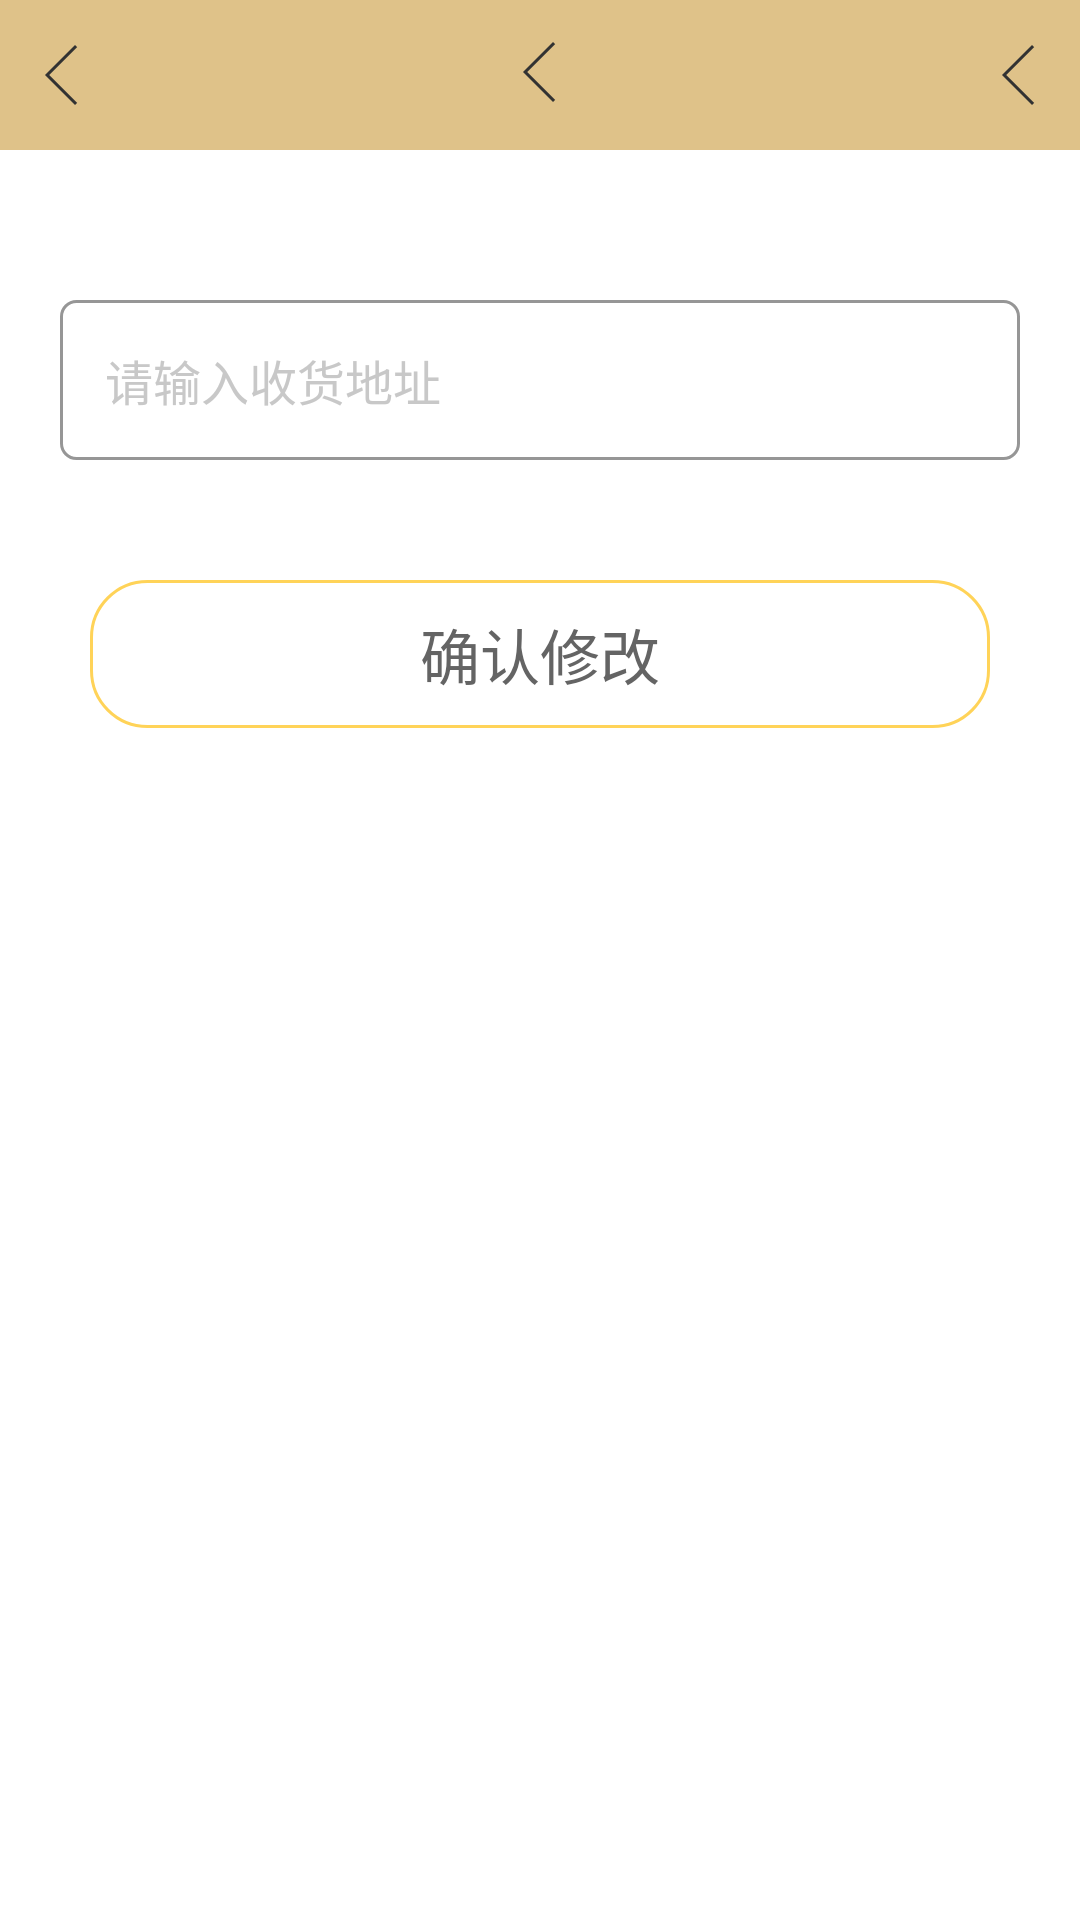

Here is an Android app screen rendered from its layout file. Give the layout XML and the strings, colors and styles it references.
<!-- AndroidManifest.xml: application theme AppTheme -->
<!-- res/layout/activity_confirm.xml -->
<?xml version="1.0" encoding="utf-8"?>
<LinearLayout xmlns:android="http://schemas.android.com/apk/res/android"
    xmlns:app="http://schemas.android.com/apk/res-auto"
    xmlns:tools="http://schemas.android.com/tools"
    android:layout_width="match_parent"
    android:layout_height="match_parent"
    android:background="@color/white"
    android:orientation="vertical"
    tools:context=".mine.address.ModifyAddressActivity">

    <include
        layout="@layout/public_navigation_bar_layout"
        android:layout_width="match_parent"
        android:layout_height="wrap_content" />

    <LinearLayout
        android:layout_width="match_parent"
        android:layout_height="wrap_content"
        android:layout_marginLeft="@dimen/default_20dp_hf"
        android:layout_marginRight="@dimen/default_20dp_hf"
        android:layout_marginTop="@dimen/default_50dp_hf"
        android:background="@drawable/bg_modify_address"
        android:gravity="center_vertical"
        android:padding="@dimen/default_15dp_hf">

        
        
        
        
        
        

        <EditText
            android:id="@+id/et_address"
            android:layout_width="match_parent"
            android:layout_height="wrap_content"
            android:background="@null"
            android:hint="请输入收货地址"
            android:textColor="@color/black64"
            android:textColorHint="@color/grayc8"
            android:textSize="@dimen/default_16sp_hf"
            android:theme="@style/myEditText" />
    </LinearLayout>

    <LinearLayout
        android:layout_width="match_parent"
        android:layout_height="wrap_content"
        android:layout_marginTop="@dimen/default_40dp_hf"
        android:gravity="center_horizontal">

        <TextView
            android:id="@+id/btn_note"
            android:layout_width="match_parent"
            android:layout_height="wrap_content"
            android:layout_marginLeft="@dimen/default_30dp_hf"
            android:layout_marginRight="@dimen/default_30dp_hf"
            android:background="@drawable/loadagain_selector"
            android:gravity="center"
            android:paddingBottom="@dimen/default_10dp_hf"
            android:paddingTop="@dimen/font_size_level_10"
            android:text="确认修改"
            android:textColor="@color/black64"
            android:textSize="@dimen/default_20sp_hf" />
    </LinearLayout>
</LinearLayout>
<!-- res/layout/public_navigation_bar_layout.xml (included above) -->
<?xml version="1.0" encoding="utf-8"?>
<RelativeLayout xmlns:android="http://schemas.android.com/apk/res/android"
    android:layout_width="match_parent"
    android:layout_height="wrap_content"
    android:orientation="vertical">

    <LinearLayout
        android:id="@+id/ll_navi_root"
        android:layout_width="match_parent"
        android:layout_height="@dimen/default_50dp_hf"
        android:background="@color/dfc289">

        <RelativeLayout
            android:id="@+id/pub_navi_left_item"
            android:layout_width="@dimen/default_85dp_hf"
            android:layout_height="@dimen/default_50dp_hf">

                <ImageView
                    android:id="@+id/pub_navi_left_item_icon"
                    android:layout_width="wrap_content"
                    android:layout_height="wrap_content"
                    android:layout_centerVertical="true"
                    android:layout_marginLeft="@dimen/default_15dp_hf"
                    android:duplicateParentState="true"
                    android:src="@drawable/navigator_fanhui_selector" />

                <TextView
                    android:id="@+id/pub_navi_left_item_title"
                    android:layout_width="wrap_content"
                    android:layout_height="wrap_content"
                    android:layout_centerVertical="true"
                    android:layout_marginLeft="@dimen/default_15dp_hf"
                    android:singleLine="true"
                    android:text=""
                    android:textColor="@color/common_text_black_selector"
                    android:textSize="@dimen/default_16sp_hf" />

        </RelativeLayout>

        <RelativeLayout
            android:id="@+id/pub_navi_center_item"
            android:layout_width="wrap_content"
            android:layout_height="@dimen/default_50dp_hf"
            android:layout_weight="1">

            <LinearLayout
                android:layout_width="wrap_content"
                android:layout_height="wrap_content"
                android:layout_centerInParent="true"
                android:orientation="horizontal">

                <TextView
                    android:id="@+id/pub_navi_center_item_title"
                    android:layout_width="wrap_content"
                    android:layout_height="wrap_content"
                    android:layout_gravity="center_vertical"
                    android:singleLine="true"
                    android:text=""
                    android:textColor="@color/lightBlack"
                    android:textSize="@dimen/default_16sp_hf" />

                <ImageView
                    android:id="@+id/pub_navi_center_item_icon"
                    android:layout_width="wrap_content"
                    android:layout_height="wrap_content"
                    android:layout_centerVertical="true"
                    android:src="@drawable/icon_fanhui" />
            </LinearLayout>
        </RelativeLayout>


        <RelativeLayout
            android:id="@+id/pub_navi_right_item"
            android:layout_width="@dimen/default_85dp_hf"
            android:layout_height="@dimen/default_50dp_hf">

            <ImageView
                android:id="@+id/pub_navi_right_item_icon"
                android:layout_width="wrap_content"
                android:layout_height="wrap_content"
                android:layout_centerVertical="true"
                android:layout_alignParentRight="true"
                android:layout_marginRight="@dimen/default_15dp_hf"
                android:duplicateParentState="true"
                android:src="@drawable/icon_fanhui" />

            <TextView
                android:id="@+id/pub_navi_right_item_title"
                android:layout_width="wrap_content"
                android:layout_height="wrap_content"
                android:layout_centerVertical="true"
                android:layout_alignParentRight="true"
                android:layout_marginRight="@dimen/default_15dp_hf"
                android:duplicateParentState="true"
                android:singleLine="true"
                android:text=""
                android:textColor="@color/common_text_black_selector"
                android:textSize="@dimen/default_16sp_hf" />
        </RelativeLayout>
    </LinearLayout>

    
        
        
        
        
        

</RelativeLayout>
<!-- resources referenced by this layout -->
<resources>
  <color name="black64">#646464</color>
  <color name="dfc289">#dfc289</color>
  <color name="grayc8">#c8c8c8</color>
  <color name="lightBlack">#323232</color>
  <color name="white">#ffffff</color>
  <color name="whiteDC">#dcdcdc</color>
  <dimen name="default_0.5dp_hf">0.5dp</dimen>
  <dimen name="default_10dp_hf">10dp</dimen>
  <dimen name="default_15dp_hf">15dp</dimen>
  <dimen name="default_16sp_hf">16sp</dimen>
  <dimen name="default_20dp_hf">20dp</dimen>
  <dimen name="default_20sp_hf">20sp</dimen>
  <dimen name="default_30dp_hf">30dp</dimen>
  <dimen name="default_40dp_hf">40dp</dimen>
  <dimen name="default_50dp_hf">50dp</dimen>
  <dimen name="default_85dp_hf">85dp</dimen>
  <dimen name="font_size_level_10">10dp</dimen>
  <!-- drawable bg_modify_address (drawable) -->
  <?xml version="1.0" encoding="utf-8"?>
  <shape xmlns:android="http://schemas.android.com/apk/res/android">
      <stroke
          android:width="@dimen/default_1dp_hf"
          android:color="@color/gray96" />
      <corners android:radius="@dimen/default_5dp_hf" />
  </shape>
  <!-- drawable icon_fanhui: png bitmap (drawable-xhdpi, 1266 bytes) -->
  <!-- drawable loadagain_selector (drawable) -->
  <?xml version="1.0" encoding="utf-8"?>
  <selector xmlns:android="http://schemas.android.com/apk/res/android">
      <item android:drawable="@drawable/loadagain_pressed" android:state_selected="true" />
      <item android:drawable="@drawable/loadagain_pressed" android:state_pressed="true" />
      <item android:drawable="@drawable/loadagain_pressed" android:state_focused="true" />
      <item android:drawable="@drawable/loadagain" />
  
  </selector>
  <!-- drawable navigator_fanhui_selector (drawable) -->
  <?xml version="1.0" encoding="utf-8"?>
  <selector xmlns:android="http://schemas.android.com/apk/res/android">
      <item android:drawable="@drawable/ico_fanhui_p" android:state_pressed="true" />
      <item android:drawable="@drawable/icon_fanhui" />
  </selector>
  <style name="myEditText" parent="Theme.AppCompat.Light">
          <item name="colorControlNormal">@android:color/darker_gray</item>
          <item name="colorControlActivated">@android:color/holo_orange_light</item>
      </style>
  <style name="AppTheme" parent="Theme.AppCompat.Light.NoActionBar">
          <item name="colorPrimary">@color/colorPrimary</item>
          <item name="colorPrimaryDark">@color/colorPrimaryDark</item>
          <item name="colorAccent">@color/colorAccent</item>
  
      </style>
  <dimen name="default_1dp_hf">1dp</dimen>
  <color name="gray96">#969696</color>
  <dimen name="default_5dp_hf">5dp</dimen>
  <!-- drawable loadagain_pressed (drawable) -->
  <?xml version="1.0" encoding="utf-8"?>
  <shape xmlns:android="http://schemas.android.com/apk/res/android">
  
      <stroke
          android:width="@dimen/default_1dp_hf"
          android:color="@color/top_tab_yellow"/>
      <corners android:radius="@dimen/default_18.5dp_hf" />
      <solid android:color="@color/yellow88c"/>
  </shape>
  <!-- drawable loadagain (drawable) -->
  <?xml version="1.0" encoding="utf-8"?>
  <shape xmlns:android="http://schemas.android.com/apk/res/android">
  
      <stroke
          android:width="@dimen/default_1dp_hf"
          android:color="@color/top_tab_yellow" />
      <corners android:radius="@dimen/default_18.5dp_hf" />
      <solid android:color="@color/transparent" />
  </shape>
  <!-- drawable ico_fanhui_p: png bitmap (drawable-hdpi, 1246 bytes) -->
  <color name="colorPrimary">#f0f0f0</color>
  <color name="colorPrimaryDark">#000000</color>
  <color name="colorAccent">#000000</color>
  <color name="top_tab_yellow">#FFD358</color>
  <dimen name="default_18.5dp_hf">18.5dp</dimen>
  <color name="yellow88c">#FFD88C</color>
  <color name="transparent">#00000000</color>
</resources>
